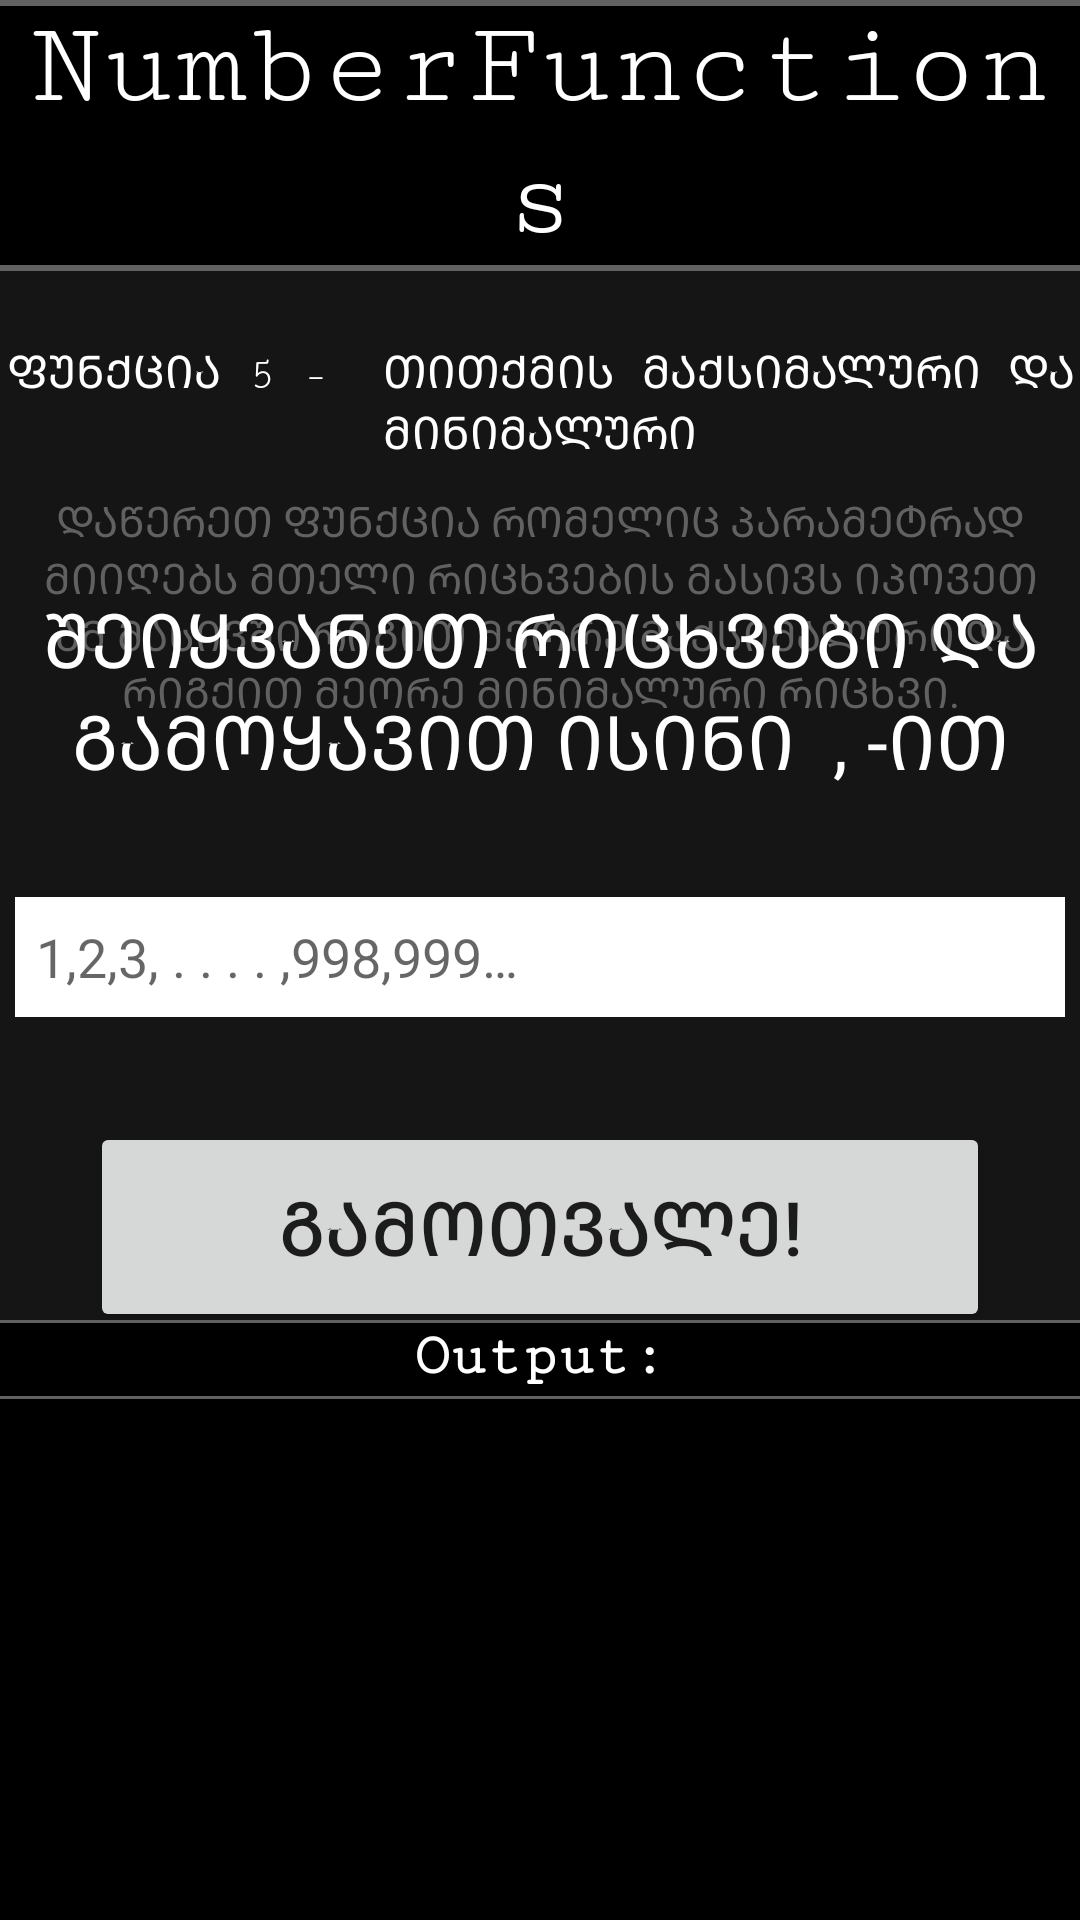

Produce the Android XML layout that renders to this screen, including the resource entries it uses.
<!-- AndroidManifest.xml: application theme Theme.NumberFunctions -->
<!-- res/layout/activity_function5.xml -->
<?xml version="1.0" encoding="utf-8"?>
<androidx.constraintlayout.widget.ConstraintLayout xmlns:android="http://schemas.android.com/apk/res/android"
    xmlns:app="http://schemas.android.com/apk/res-auto"
    xmlns:tools="http://schemas.android.com/tools"
    android:layout_width="match_parent"
    android:layout_height="match_parent"
    tools:context=".Function5Activity"
    android:background="@color/backgroundColor">



    <TextView
        android:id="@+id/nfTextView"
        app:layout_constraintStart_toStartOf="parent"
        app:layout_constraintEnd_toEndOf="parent"
        app:layout_constraintTop_toTopOf="parent"
        android:text="NumberFunctions"
        android:layout_width="match_parent"
        android:layout_height="wrap_content"
        android:textAlignment="center"
        android:layout_marginBottom="40dp"
        android:textSize="40sp"
        android:textColor="@color/white"
        android:fontFamily="serif-monospace"
        android:background="@color/black"/>

    <View
        android:layout_width="match_parent"
        android:layout_height="2dp"
        android:background="@color/grey"
        app:layout_constraintTop_toTopOf="@id/nfTextView"/>

    <View
        android:layout_width="match_parent"
        android:layout_height="2dp"
        android:background="@color/grey"
        app:layout_constraintTop_toBottomOf="@id/nfTextView"/>

    <TextView
        android:id="@+id/func_name"
        app:layout_constraintStart_toStartOf="parent"
        app:layout_constraintEnd_toEndOf="parent"
        app:layout_constraintTop_toBottomOf="@id/nfTextView"
        android:text="@string/fun5_header"
        android:textAllCaps="true"
        android:textAlignment="center"
        android:textColor="@color/white"
        android:textSize="15sp"
        android:fontFamily="serif-monospace"
        android:layout_width="wrap_content"
        android:layout_height="wrap_content"
        android:layout_marginTop="25dp"/>

    <TextView
        android:layout_width="350dp"
        android:layout_height="wrap_content"
        app:layout_constraintStart_toStartOf="parent"
        app:layout_constraintEnd_toEndOf="parent"
        app:layout_constraintTop_toBottomOf="@id/func_name"
        android:layout_marginTop="10dp"
        android:text="@string/ph_function5"
        android:textColor="@color/grey"
        android:textAllCaps="true"
        android:textAlignment="center"/>


    <androidx.appcompat.widget.LinearLayoutCompat
        android:layout_width="wrap_content"
        android:layout_height="wrap_content"
        app:layout_constraintStart_toStartOf="parent"
        app:layout_constraintEnd_toEndOf="parent"
        app:layout_constraintTop_toTopOf="parent"
        app:layout_constraintBottom_toBottomOf="parent"
        android:orientation="vertical">



        <TextView
            android:layout_width="match_parent"
            android:layout_height="wrap_content"
            android:text="@string/fun1_hint"
            android:textColor="@color/white"
            android:textSize="25sp"
            android:textAlignment="center"
            android:textAllCaps="true"
            android:layout_marginBottom="35dp"/>

        <EditText
            android:id="@+id/editTextFunction5"
            android:layout_width="350dp"
            android:layout_height="40dp"
            android:background="@color/white"
            android:textColor="@color/black"
            android:hint="@string/edit_text_placeholders"
            android:inputType="text"
            android:paddingStart="7dp"
            android:paddingEnd="7dp"
            android:maxLines="1"/>

        <androidx.appcompat.widget.AppCompatButton
            android:id="@+id/buttonFunction5"
            android:layout_marginTop="35dp"
            android:layout_width="300dp"
            android:layout_height="70dp"
            android:layout_gravity="center"
            android:text="გამოთვალე!"
            android:textSize="25sp"/>
    </androidx.appcompat.widget.LinearLayoutCompat>

    <androidx.appcompat.widget.LinearLayoutCompat
        android:id="@+id/output"
        android:layout_width="match_parent"
        android:layout_height="200dp"
        app:layout_constraintBottom_toBottomOf="parent"
        android:background="@color/black"
        android:orientation="vertical">

        <View
            android:layout_width="match_parent"
            android:layout_height="1dp"
            app:layout_constraintTop_toBottomOf="@+id/output"
            android:background="@color/grey"/>

        <TextView
            android:layout_width="wrap_content"
            android:layout_height="wrap_content"
            android:text="Output:"
            android:layout_marginBottom="2dp"
            android:textColor="@color/white"
            android:layout_gravity="center"
            android:textSize="20sp"
            android:fontFamily="serif-monospace"
            android:textStyle="bold"/>

        <View
            android:layout_gravity="center"
            android:layout_width="match_parent"
            android:layout_height="1dp"
            android:background="@color/grey"/>

        <TextView
            android:id="@+id/outputTextViewFunction5"
            android:layout_width="match_parent"
            android:layout_height="match_parent"
            android:fontFamily="monospace"
            android:textColor="@color/white"
            android:paddingStart="10dp"
            android:paddingTop="5dp"/>


    </androidx.appcompat.widget.LinearLayoutCompat>

</androidx.constraintlayout.widget.ConstraintLayout>
<!-- resources referenced by this layout -->
<resources>
  <color name="backgroundColor">#151515</color>
  <color name="black">#FF000000</color>
  <color name="grey">#616161</color>
  <color name="white">#FFFFFFFF</color>
  <string name="edit_text_placeholders">1,2,3, . . . . ,998,999…</string>
  <string name="fun1_hint">შეიყვანეთ რიცხვები და გამოყავით ისინი " , "-ით</string>
  <string name="fun5_header">ფუნქცია 5 - <br /> თითქმის მაქსიმალური და მინიმალური</string>
  <string name="ph_function5">დაწერეთ ფუნქცია რომელიც პარამეტრად მიიღებს მთელი რიცხვების მასივს იპოვეთ ამ მასივში რიგით მეორე მაქსიმალური და რიგქით მეორე მინიმალური რიცხვი.</string>
  <style name="Theme.NumberFunctions" parent="Theme.MaterialComponents.DayNight.DarkActionBar">
          
          <item name="colorPrimary">@color/black</item>
          <item name="colorPrimaryVariant">@color/black</item>
          <item name="colorOnPrimary">@color/white</item>
          
          <item name="colorSecondary">@color/teal_200</item>
          <item name="colorSecondaryVariant">@color/teal_700</item>
          <item name="colorOnSecondary">@color/black</item>
          
          <item name="android:statusBarColor" tools:targetApi="l">?attr/colorPrimaryVariant</item>
          
      </style>
  <color name="teal_200">#FF03DAC5</color>
  <color name="teal_700">#FF018786</color>
</resources>
